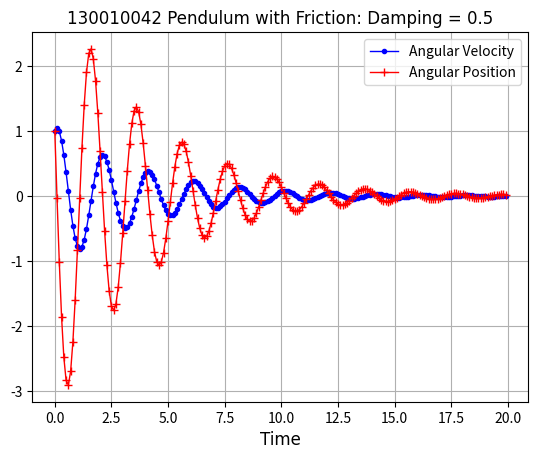
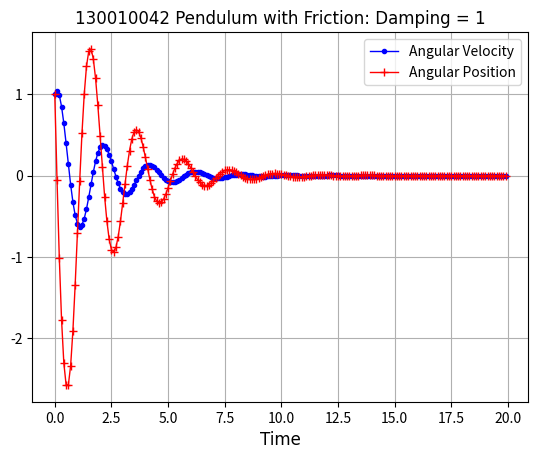
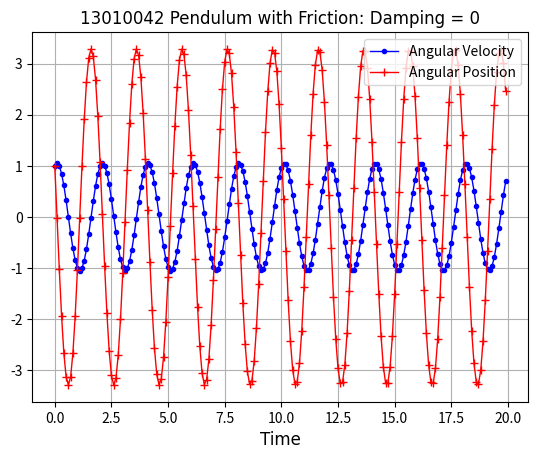

Write the Python code that produced these figures, in order.
from scipy.integrate import odeint
from numpy import arange
from pylab import *
import matplotlib.pyplot as plt

tnrfont = {'fontname':'Times New Roman'}
t = arange(0, 20, 0.1)
init_state = [1, 1]
def FrictionPendulumup(init_state, t, dam):
    def FrictionPendulum(init_state,t):
        vel, ang = init_state
        lam = dam
        d_vel = -(lam * vel + 9.8 * ang)
        d_ang = vel
        return [d_vel, d_ang]
    return FrictionPendulum

Frictionpen1 = FrictionPendulumup(init_state,t,0.5)


state = odeint(Frictionpen1, init_state, t)



k = range(0,20,1)
fig1 = plt.figure()
plt.plot(t,state[:, 1], 'b.', color="blue", linewidth=1, linestyle="-", label="Angular Velocity")
plt.plot(t,state[:, 0], 'r+', color="red",  linewidth=1, linestyle="-", label="Angular Position")
plt.grid()

plt.xlabel("Time",fontsize = 12,**tnrfont)
plt.legend(loc='upper right',fontsize = 10)
plt.title("130010042 Pendulum with Friction: Damping = 0.5",fontsize =12,**tnrfont)
plt.savefig("ud_pen.png")

Frictionpen1 = FrictionPendulumup(state,t,1)

t = arange(0, 20, 0.1)
init_state = [1, 1]
state = odeint(Frictionpen1, init_state, t)



k = range(0,20,1)
fig2 = plt.figure()
plt.plot(t,state[:, 1], 'b.', color="blue", linewidth=1, linestyle="-", label="Angular Velocity")
plt.plot(t,state[:, 0], 'r+', color="red",  linewidth=1, linestyle="-", label="Angular Position")
plt.grid()

plt.xlabel("Time",fontsize = 12,**tnrfont)
plt.legend(loc='upper right',fontsize = 10)
plt.title("130010042 Pendulum with Friction: Damping = 1",fontsize =12,**tnrfont)
plt.savefig("cd_pen.png")

Frictionpen1 = FrictionPendulumup(state,t,0)

t = arange(0, 20, 0.1)
init_state = [1, 1]
state = odeint(Frictionpen1, init_state, t)



k = range(0,20,1)
fig3 = plt.figure()
plt.plot(t,state[:, 1], 'b.', color="blue", linewidth=1, linestyle="-", label="Angular Velocity")
plt.plot(t,state[:, 0], 'r+', color="red",  linewidth=1, linestyle="-", label="Angular Position")
plt.grid()

plt.xlabel("Time",fontsize = 12,**tnrfont)
plt.legend(loc='upper right',fontsize = 10)
plt.title("13010042 Pendulum with Friction: Damping = 0",fontsize =12,**tnrfont)
plt.savefig("zer_pen.png")
